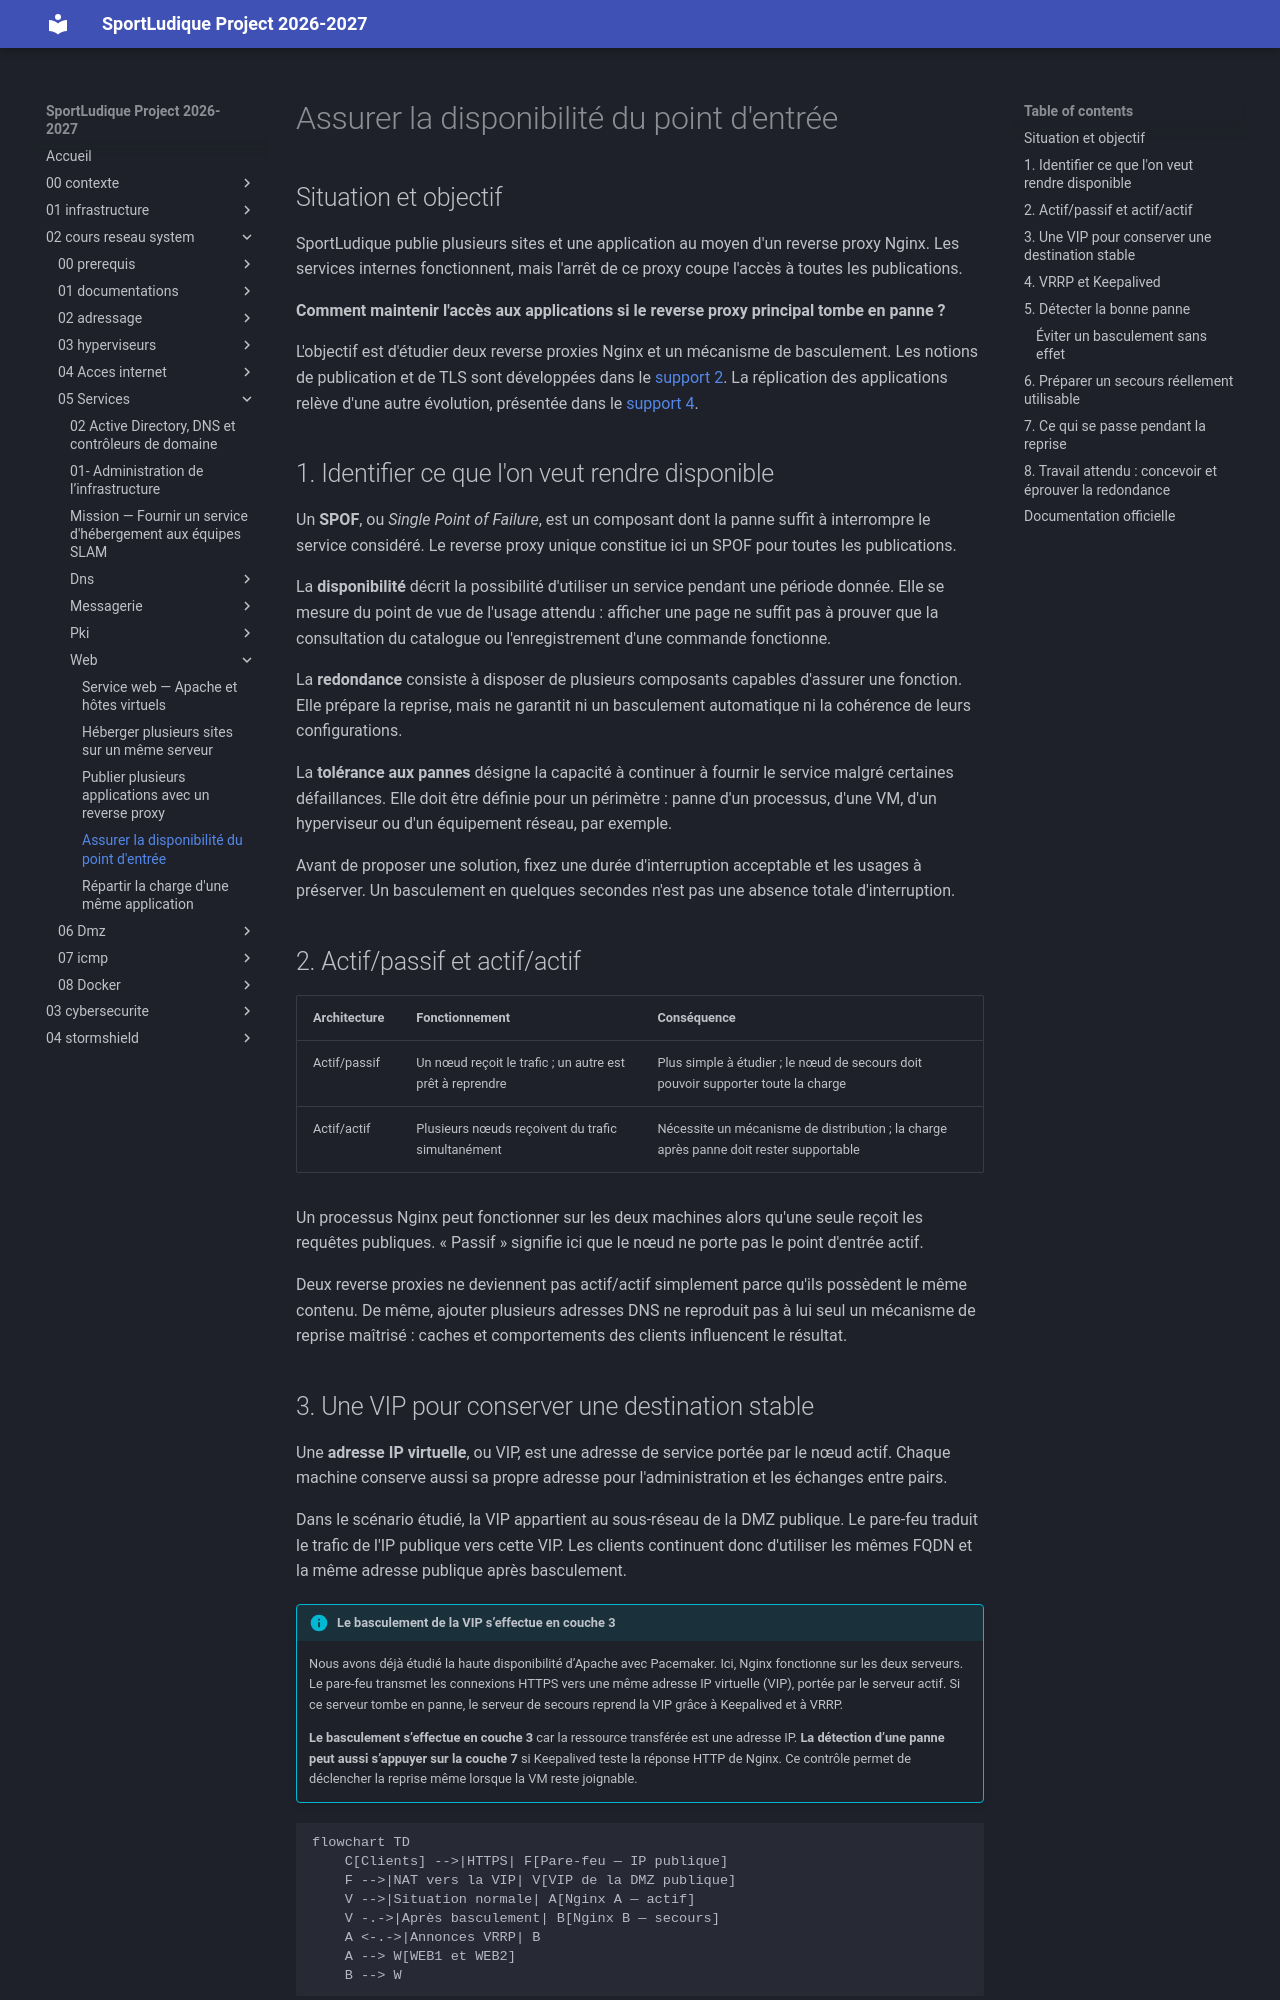

repository: lmeryFulbert/SportLudique2026-2027 · page: 02-cours-reseau-system/05-Services/web/03-haute-disponibilite/index.html · generator: mkdocs

# Assurer la disponibilité du point d'entrée

## Situation et objectif

SportLudique publie plusieurs sites et une application au moyen d'un reverse proxy Nginx. Les services internes fonctionnent, mais l'arrêt de ce proxy coupe l'accès à toutes les publications.

**Comment maintenir l'accès aux applications si le reverse proxy principal tombe en panne ?**

L'objectif est d'étudier deux reverse proxies Nginx et un mécanisme de basculement. Les notions de publication et de TLS sont développées dans le [support 2](02-reverse-proxy.md). La réplication des applications relève d'une autre évolution, présentée dans le [support 4](04-load-balancing.md).

## 1. Identifier ce que l'on veut rendre disponible

Un **SPOF**, ou *Single Point of Failure*, est un composant dont la panne suffit à interrompre le service considéré. Le reverse proxy unique constitue ici un SPOF pour toutes les publications.

La **disponibilité** décrit la possibilité d'utiliser un service pendant une période donnée. Elle se mesure du point de vue de l'usage attendu : afficher une page ne suffit pas à prouver que la consultation du catalogue ou l'enregistrement d'une commande fonctionne.

La **redondance** consiste à disposer de plusieurs composants capables d'assurer une fonction. Elle prépare la reprise, mais ne garantit ni un basculement automatique ni la cohérence de leurs configurations.

La **tolérance aux pannes** désigne la capacité à continuer à fournir le service malgré certaines défaillances. Elle doit être définie pour un périmètre : panne d'un processus, d'une VM, d'un hyperviseur ou d'un équipement réseau, par exemple.

Avant de proposer une solution, fixez une durée d'interruption acceptable et les usages à préserver. Un basculement en quelques secondes n'est pas une absence totale d'interruption.

## 2. Actif/passif et actif/actif

| Architecture | Fonctionnement | Conséquence |
| --- | --- | --- |
| Actif/passif | Un nœud reçoit le trafic ; un autre est prêt à reprendre | Plus simple à étudier ; le nœud de secours doit pouvoir supporter toute la charge |
| Actif/actif | Plusieurs nœuds reçoivent du trafic simultanément | Nécessite un mécanisme de distribution ; la charge après panne doit rester supportable |

Un processus Nginx peut fonctionner sur les deux machines alors qu'une seule reçoit les requêtes publiques. « Passif » signifie ici que le nœud ne porte pas le point d'entrée actif.

Deux reverse proxies ne deviennent pas actif/actif simplement parce qu'ils possèdent le même contenu. De même, ajouter plusieurs adresses DNS ne reproduit pas à lui seul un mécanisme de reprise maîtrisé : caches et comportements des clients influencent le résultat.
